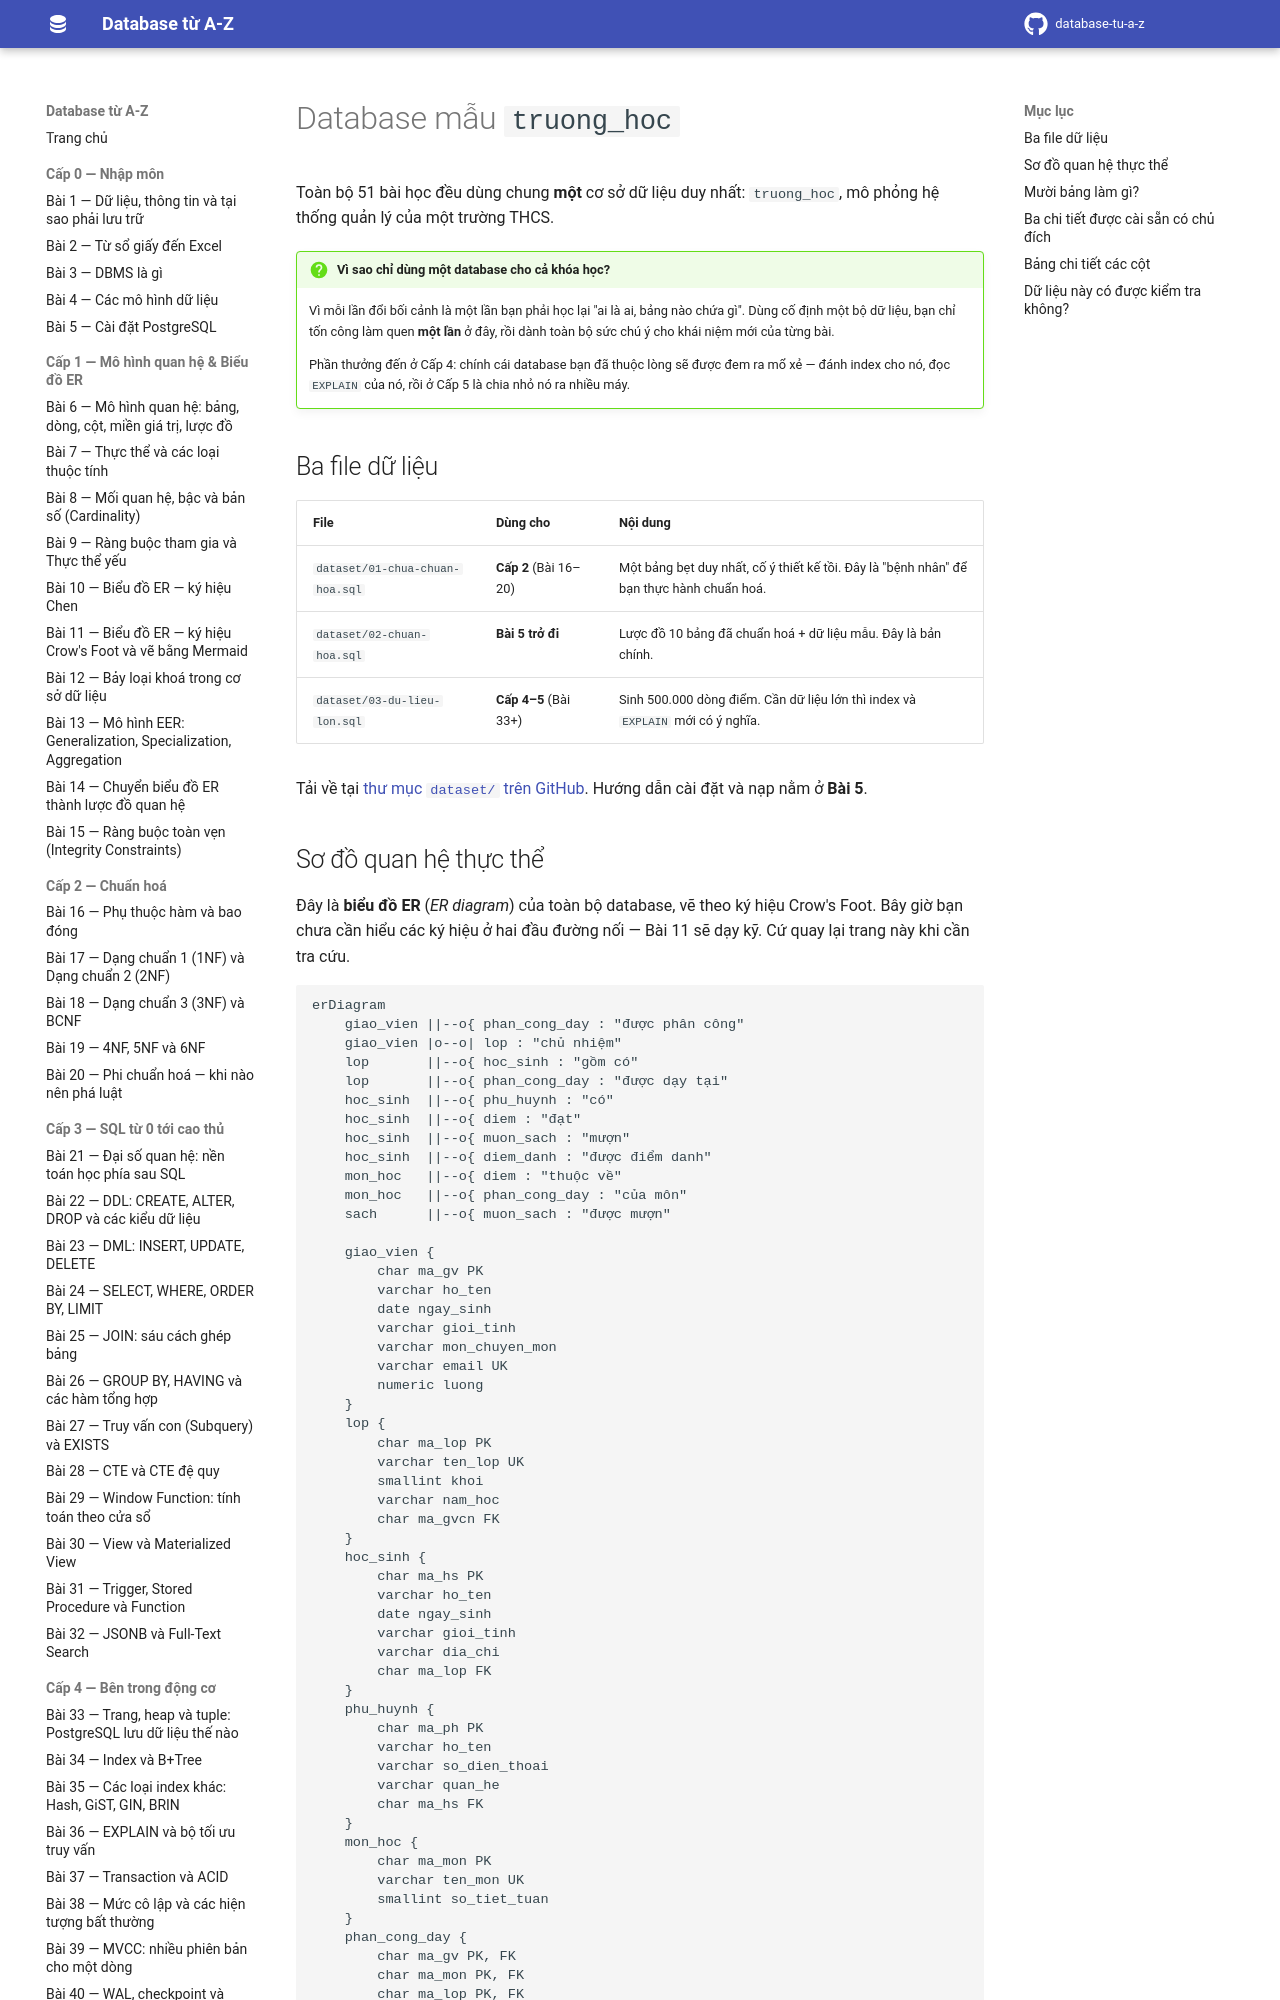

repository: hungnguyen010518/database-tu-a-z · page: dataset/index.html · generator: mkdocs

# Database mẫu `truong_hoc`

Toàn bộ 51 bài học đều dùng chung **một** cơ sở dữ liệu duy nhất: `truong_hoc`, mô phỏng hệ thống quản lý của một trường THCS.

!!! question "Vì sao chỉ dùng một database cho cả khóa học?"
    Vì mỗi lần đổi bối cảnh là một lần bạn phải học lại "ai là ai, bảng nào chứa gì". Dùng cố định một bộ dữ liệu, bạn chỉ tốn công làm quen **một lần** ở đây, rồi dành toàn bộ sức chú ý cho khái niệm mới của từng bài.

    Phần thưởng đến ở Cấp 4: chính cái database bạn đã thuộc lòng sẽ được đem ra mổ xẻ — đánh index cho nó, đọc `EXPLAIN` của nó, rồi ở Cấp 5 là chia nhỏ nó ra nhiều máy.

## Ba file dữ liệu

| File | Dùng cho | Nội dung |
|---|---|---|
| `dataset/01-chua-chuan-hoa.sql` | **Cấp 2** (Bài 16–20) | Một bảng bẹt duy nhất, cố ý thiết kế tồi. Đây là "bệnh nhân" để bạn thực hành chuẩn hoá. |
| `dataset/02-chuan-hoa.sql` | **Bài 5 trở đi** | Lược đồ 10 bảng đã chuẩn hoá + dữ liệu mẫu. Đây là bản chính. |
| `dataset/03-du-lieu-lon.sql` | **Cấp 4–5** (Bài 33+) | Sinh 500.000 dòng điểm. Cần dữ liệu lớn thì index và `EXPLAIN` mới có ý nghĩa. |

Tải về tại [thư mục `dataset/` trên GitHub](https://github.com/hungnguyen010518/database-tu-a-z/tree/main/dataset). Hướng dẫn cài đặt và nạp nằm ở **Bài 5**.

## Sơ đồ quan hệ thực thể

Đây là **biểu đồ ER** (*ER diagram*) của toàn bộ database, vẽ theo ký hiệu Crow's Foot. Bây giờ bạn chưa cần hiểu các ký hiệu ở hai đầu đường nối — Bài 11 sẽ dạy kỹ. Cứ quay lại trang này khi cần tra cứu.

```mermaid
erDiagram
    giao_vien ||--o{ phan_cong_day : "được phân công"
    giao_vien |o--o| lop : "chủ nhiệm"
    lop       ||--o{ hoc_sinh : "gồm có"
    lop       ||--o{ phan_cong_day : "được dạy tại"
    hoc_sinh  ||--o{ phu_huynh : "có"
    hoc_sinh  ||--o{ diem : "đạt"
    hoc_sinh  ||--o{ muon_sach : "mượn"
    hoc_sinh  ||--o{ diem_danh : "được điểm danh"
    mon_hoc   ||--o{ diem : "thuộc về"
    mon_hoc   ||--o{ phan_cong_day : "của môn"
    sach      ||--o{ muon_sach : "được mượn"

    giao_vien {
        char ma_gv PK
        varchar ho_ten
        date ngay_sinh
        varchar gioi_tinh
        varchar mon_chuyen_mon
        varchar email UK
        numeric luong
    }
    lop {
        char ma_lop PK
        varchar ten_lop UK
        smallint khoi
        varchar nam_hoc
        char ma_gvcn FK
    }
    hoc_sinh {
        char ma_hs PK
        varchar ho_ten
        date ngay_sinh
        varchar gioi_tinh
        varchar dia_chi
        char ma_lop FK
    }
    phu_huynh {
        char ma_ph PK
        varchar ho_ten
        varchar so_dien_thoai
        varchar quan_he
        char ma_hs FK
    }
    mon_hoc {
        char ma_mon PK
        varchar ten_mon UK
        smallint so_tiet_tuan
    }
    phan_cong_day {
        char ma_gv PK, FK
        char ma_mon PK, FK
        char ma_lop PK, FK
        smallint hoc_ky PK
    }
    diem {
        serial ma_diem PK
        char ma_hs FK
        char ma_mon FK
        smallint hoc_ky
        varchar loai_diem
        numeric diem_so
        date ngay_nhap
    }
    sach {
        char ma_sach PK
        varchar ten_sach
        varchar tac_gia
        smallint nam_xuat_ban
        smallint so_luong
    }
    muon_sach {
        serial ma_muon PK
        char ma_hs FK
        char ma_sach FK
        date ngay_muon
        date ngay_tra_du_kien
        date ngay_tra_thuc_te
    }
    diem_danh {
        serial ma_dd PK
        char ma_hs FK
        date ngay
        varchar trang_thai
        varchar ly_do
    }
```

## Mười bảng làm gì?

| Bảng | Giải thích đời thường | Số dòng mẫu |
|---|---|---|
| `giao_vien` | Danh sách thầy cô trong trường | 8 |
| `lop` | Các lớp học, kèm giáo viên chủ nhiệm | 6 |
| `hoc_sinh` | Danh sách học sinh, mỗi bạn thuộc một lớp | 40 |
| `phu_huynh` | Bố mẹ / ông bà của học sinh, kèm số điện thoại | 45 |
| `mon_hoc` | Các môn được dạy và số tiết mỗi tuần | 9 |
| `phan_cong_day` | Thầy nào dạy môn nào cho lớp nào, học kỳ mấy | 64 |
| `diem` | Từng con điểm của từng học sinh ở từng môn | 480 |
| `sach` | Kho sách thư viện | 20 |
| `muon_sach` | Từng lượt mượn — ai mượn cuốn nào, đã trả chưa | 50 |
| `diem_danh` | Mỗi ngày mỗi học sinh có mặt hay vắng | 200 |
